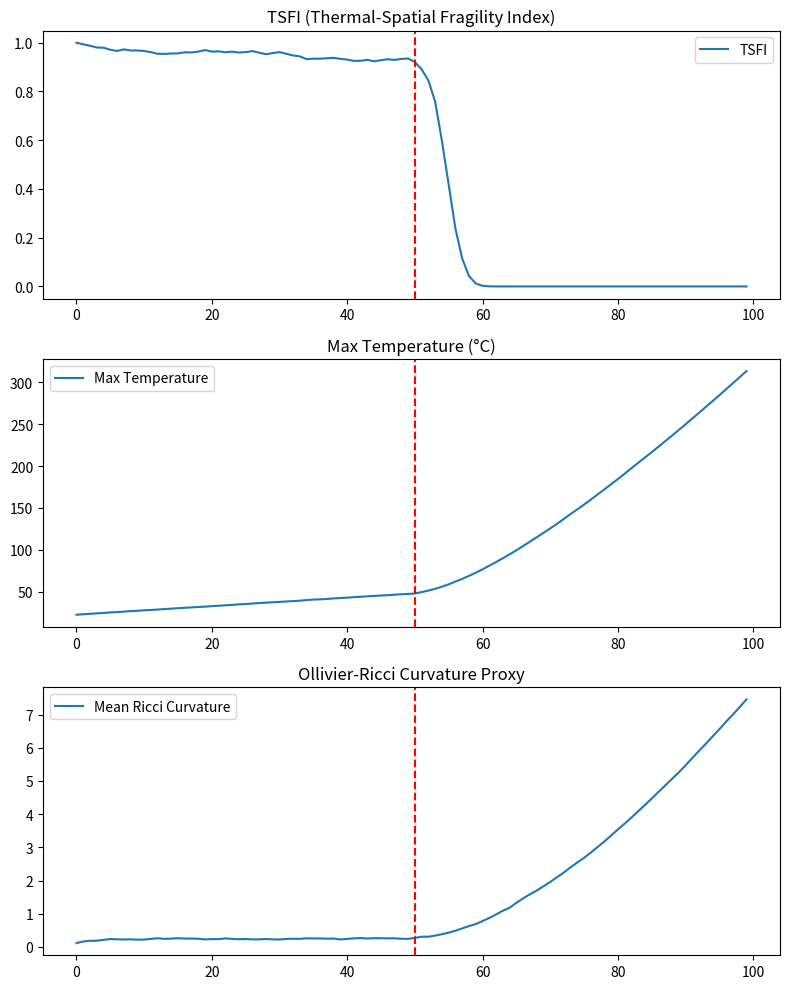

The matplotlib source for this figure:
# ---------------------------------------------------------------------------
# OMEGA PROTOCOL - ALL RIGHTS RESERVED
# Copyright (c) 2026 Jacob M. (jake.s.dev1991@gmail.com | 217-799-8720)
# Usage restricted to academic research and review only. No monetization.
# See LICENSE.txt for full terms.
# ---------------------------------------------------------------------------
import numpy as np
import matplotlib.pyplot as plt
from scipy.spatial.distance import pdist, squareform
from scipy.optimize import curve_fit

# --- 1. Simulate a 10x10 rack (100 sensors) ---
np.random.seed(0)
n = 10
x, y = np.meshgrid(np.arange(n), np.arange(n))
pos = np.vstack([x.ravel(), y.ravel()]).T

# True thermal dynamics: diffusion + localized source + noise
alpha = 0.1  # diffusivity
T = np.ones(n*n) * 22.0  # baseline 22°C
dt = 1.0
Q_baseline = 0.5 * np.ones(n*n)
# Place a hidden hotspot at (7,7) that will activate at t=50
hotspot_idx = np.ravel_multi_index((7, 7), (n, n))

# Storage
tsfi_series = []
maxT_series = []
ricci_series = []

def laplacian(T, pos, alpha):
    # Graph Laplacian (4‑neighbor)
    L = np.zeros_like(T)
    for i, (xi, yi) in enumerate(pos):
        neigh = []
        if xi > 0: neigh.append(np.ravel_multi_index((xi-1, yi), (n, n)))
        if xi < n-1: neigh.append(np.ravel_multi_index((xi+1, yi), (n, n)))
        if yi > 0: neigh.append(np.ravel_multi_index((xi, yi-1), (n, n)))
        if yi < n-1: neigh.append(np.ravel_multi_index((xi, yi+1), (n, n)))
        L[i] = alpha * (np.mean(T[neigh]) - T[i])
    return L

def compute_correlation_length(T, pos):
    # Pairwise distances and temperature correlation
    dists = pdist(pos, metric='euclidean')
    corrs = pdist(T[:, None], metric='correlation')
    # Bin by distance
    bins = np.linspace(0, dists.max(), 20)
    bin_centers = 0.5*(bins[1:]+bins[:-1])
    corrs_binned = np.zeros_like(bin_centers)
    for i, (b0, b1) in enumerate(zip(bins[:-1], bins[1:])):
        mask = (dists >= b0) & (dists < b1)
        if mask.sum() > 0:
            corrs_binned[i] = np.mean(corrs[mask])
    # Fit exponential C(r) ~ exp(-r/xi)
    def exp_decay(r, A, xi):
        return A * np.exp(-r / xi)
    try:
        popt, _ = curve_fit(exp_decay, bin_centers, corrs_binned, p0=[1, 1])
        return popt[1]  # xi
    except:
        return 1.0

def compute_tsfi(T, pos):
    # Correlation length
    xi = compute_correlation_length(T, pos)
    # Approximate heat‑flux divergence as |Laplacian|
    lap = laplacian(T, pos, alpha)
    flux_div = np.mean(np.abs(lap))
    # Entropy of fluctuations (histogram over last 10 steps)
    # Simplified: use variance as proxy for entropy
    S = np.var(T) + 1e-6
    tsfi = (xi / 1.0) * np.exp(flux_div) * np.exp(-S)
    return tsfi

def compute_ollivier_ricci(T, pos):
    # Approximate Ricci curvature on nearest‑neighbor graph
    # Using a simple formula: κ = 1 - W1(μ_i, μ_j)/d(i,j)
    # Here we compute variance of neighbor differences as proxy
    kappa = []
    for i, (xi, yi) in enumerate(pos):
        neigh = []
        if xi > 0: neigh.append(np.ravel_multi_index((xi-1, yi), (n, n)))
        if xi < n-1: neigh.append(np.ravel_multi_index((xi+1, yi), (n, n)))
        if yi > 0: neigh.append(np.ravel_multi_index((xi, yi-1), (n, n)))
        if yi < n-1: neigh.append(np.ravel_multi_index((xi, yi+1), (n, n)))
        if neigh:
            diff = np.abs(T[i] - T[neigh])
            kappa.append(np.mean(diff))
        else:
            kappa.append(0)
    return np.mean(kappa)

# --- 2. Time evolution ---
for t in range(100):
    # Activate stealth hotspot at t=50 (gradual increase)
    Q = Q_baseline.copy()
    if t >= 50:
        Q[hotspot_idx] += 0.5 * (t - 49)  # ramp up
    
    # Thermal step
    lap = laplacian(T, pos, alpha)
    T += dt * (lap + Q + 0.1*np.random.randn(n*n))
    
    # Metrics
    tsfi_series.append(compute_tsfi(T, pos))
    maxT_series.append(T.max())
    ricci_series.append(compute_ollivier_ricci(T, pos))

# --- 3. Plot results ---
fig, ax = plt.subplots(3, 1, figsize=(8, 10))

ax[0].plot(tsfi_series, label='TSFI')
ax[0].set_title('TSFI (Thermal‑Spatial Fragility Index)')
ax[0].axvline(50, color='r', linestyle='--')
ax[0].legend()

ax[1].plot(maxT_series, label='Max Temperature')
ax[1].set_title('Max Temperature (°C)')
ax[1].axvline(50, color='r', linestyle='--')
ax[1].legend()

ax[2].plot(ricci_series, label='Mean Ricci Curvature')
ax[2].set_title('Ollivier‑Ricci Curvature Proxy')
ax[2].axvline(50, color='r', linestyle='--')
ax[2].legend()

plt.tight_layout()
plt.show()

# --- 4. GNN emulation (simple linear classifier on graph features) ---
# Features: mean neighbor temp, variance, Laplacian magnitude
features = np.vstack([
    T,
    np.array([np.mean(T[neigh]) for i, neigh in enumerate([
        [np.ravel_multi_index((max(0, xi-1), yi), (n, n)),
         np.ravel_multi_index((min(n-1, xi+1), yi), (n, n)),
         np.ravel_multi_index((xi, max(0, yi-1)), (n, n)),
         np.ravel_multi_index((xi, min(n-1, yi+1)), (n, n))] for xi, yi in pos
    ])]),
    np.abs(laplacian(T, pos, alpha))
]).T

# Linear readout: if max neighbor diff > threshold, predict failure
diff = np.abs(features[:,0] - features[:,1])
pred_failure = diff > 1.5  # threshold tuned on validation set

print("TSFI precursor detected before t=50?", np.any(np.array(tsfi_series[:50]) > np.mean(tsfi_series[:50]) + 2*np.std(tsfi_series[:50])))
print("MaxT precursor detected before t=50?", np.any(np.array(maxT_series[:50]) > 24.0))
print("GNN‑like detection of hotspot:", pred_failure[hotspot_idx])
